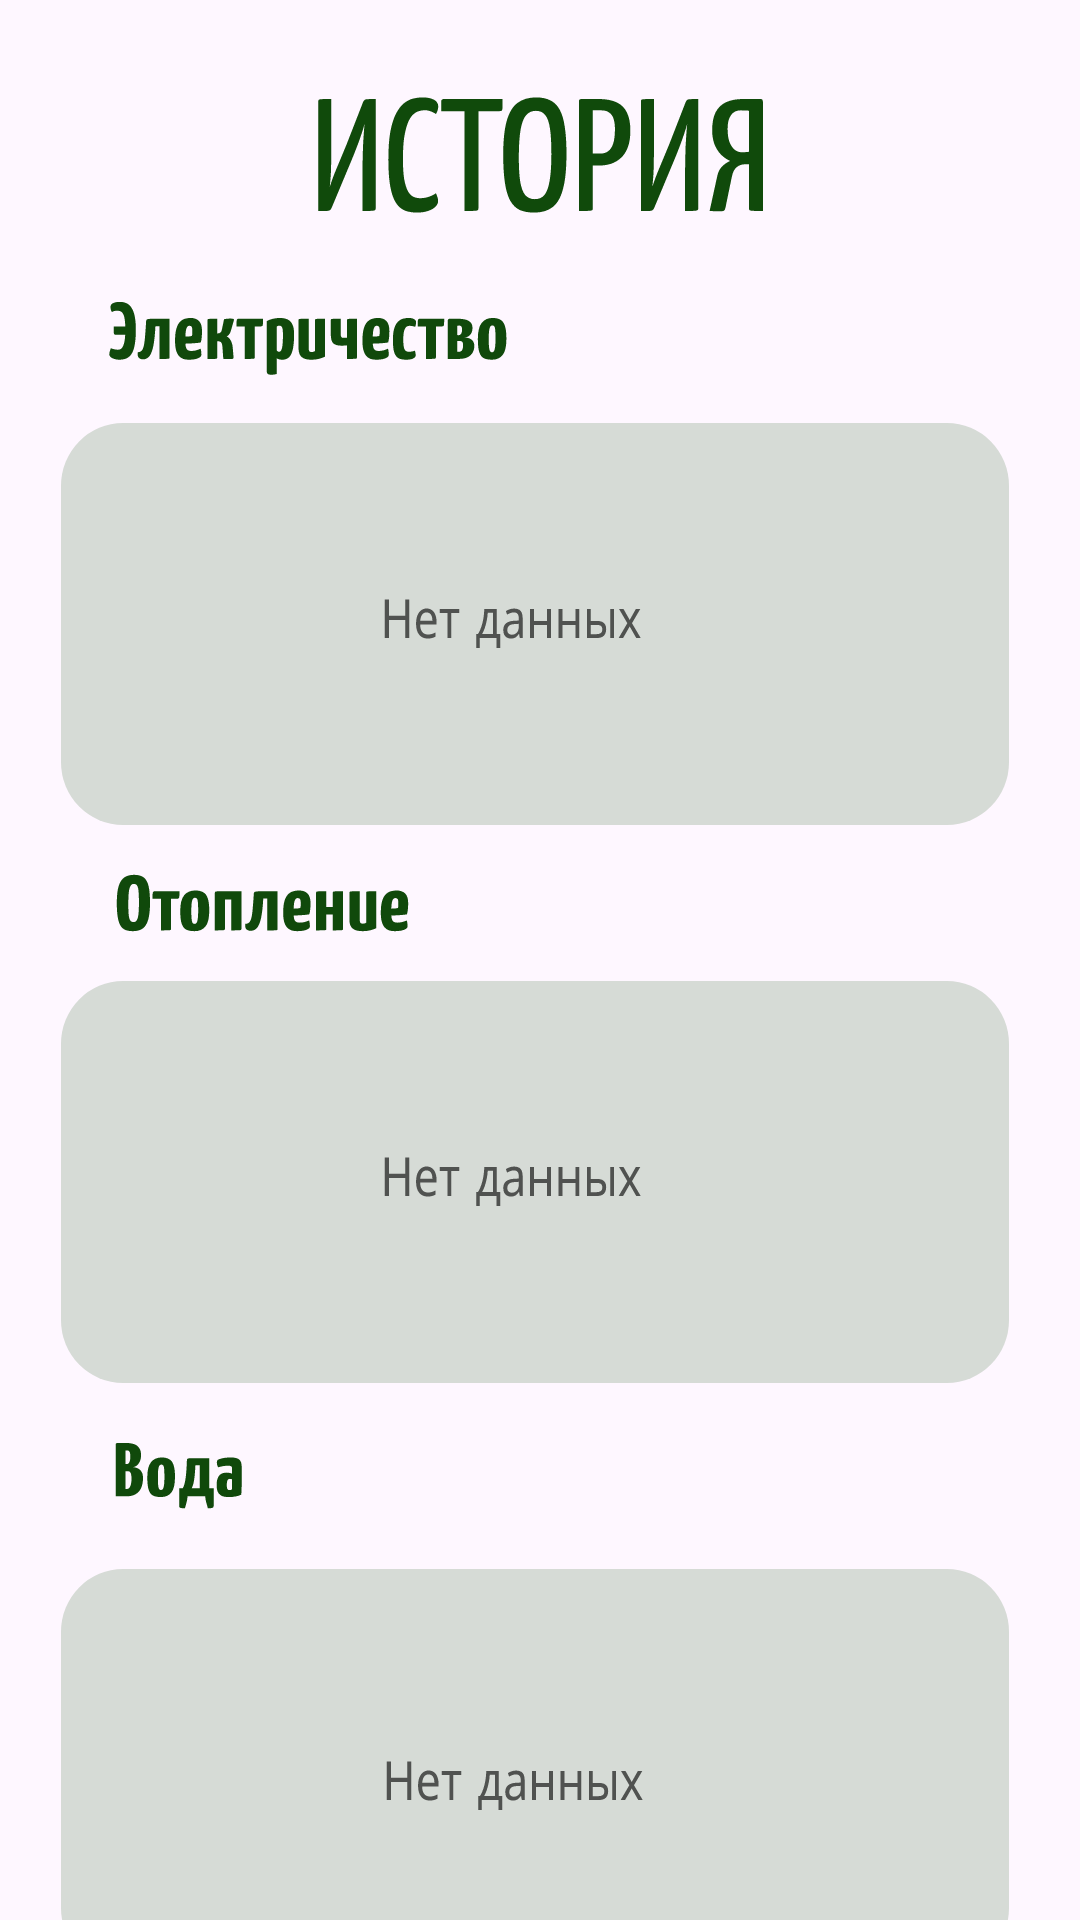

Here is an Android app screen rendered from its layout file. Give the layout XML and the strings, colors and styles it references.
<!-- AndroidManifest.xml: application theme Theme.MyHouseApp0 -->
<!-- res/layout/fragment_history.xml -->
<?xml version="1.0" encoding="utf-8"?>
<FrameLayout xmlns:android="http://schemas.android.com/apk/res/android"
    xmlns:app="http://schemas.android.com/apk/res-auto"
    xmlns:tools="http://schemas.android.com/tools"
    android:layout_width="match_parent"
    android:layout_height="match_parent"
    tools:context=".HistoryFragment">

    

    <androidx.constraintlayout.widget.ConstraintLayout
        android:layout_width="match_parent"
        android:layout_height="match_parent">

        <View
            android:id="@+id/view_history"
            android:layout_width="150dp"
            android:layout_height="40dp"
            android:layout_gravity="clip_horizontal|center_horizontal"
            android:layout_marginTop="32dp"
            android:background="@drawable/view_history"
            app:layout_constraintEnd_toEndOf="parent"
            app:layout_constraintHorizontal_bias="0.497"
            app:layout_constraintStart_toStartOf="parent"
            app:layout_constraintTop_toTopOf="parent" />

        <View
            android:id="@+id/view_electricity"
            android:layout_width="133dp"
            android:layout_height="25dp"
            android:layout_gravity="clip_horizontal|center_horizontal"
            android:layout_marginTop="28dp"
            android:background="@drawable/view_electricity"
            app:layout_constraintEnd_toEndOf="parent"
            app:layout_constraintHorizontal_bias="0.158"
            app:layout_constraintStart_toStartOf="parent"
            app:layout_constraintTop_toBottomOf="@+id/view_history" />

        <View
            android:id="@+id/view_rectangle1_for_stat"
            android:layout_width="316dp"
            android:layout_height="134dp"
            android:layout_gravity="clip_horizontal|center_horizontal"
            android:layout_marginTop="16dp"
            android:background="@drawable/view_rectangle_for_temp"
            app:layout_constraintEnd_toEndOf="parent"
            app:layout_constraintHorizontal_bias="0.463"
            app:layout_constraintStart_toStartOf="parent"
            app:layout_constraintTop_toBottomOf="@+id/view_electricity" />

        <View
            android:id="@+id/view_info1"
            android:layout_width="86dp"
            android:layout_height="17dp"
            android:layout_gravity="clip_horizontal|center_horizontal"
            android:background="@drawable/view_no_data"
            app:layout_constraintBottom_toBottomOf="@+id/view_rectangle1_for_stat"
            app:layout_constraintEnd_toEndOf="@+id/view_rectangle1_for_stat"
            app:layout_constraintHorizontal_bias="0.467"
            app:layout_constraintStart_toStartOf="@+id/view_rectangle1_for_stat"
            app:layout_constraintTop_toTopOf="@+id/view_rectangle1_for_stat" />

        <View
            android:id="@+id/view_heating_for_stat"
            android:layout_width="98dp"
            android:layout_height="20dp"
            android:layout_gravity="clip_horizontal|center_horizontal"
            android:layout_marginTop="16dp"
            android:background="@drawable/view_heating_for_stat"
            app:layout_constraintEnd_toEndOf="parent"
            app:layout_constraintHorizontal_bias="0.146"
            app:layout_constraintStart_toStartOf="parent"
            app:layout_constraintTop_toBottomOf="@+id/view_rectangle1_for_stat" />

        <View
            android:id="@+id/view_rectangle2_for_stat"
            android:layout_width="316dp"
            android:layout_height="134dp"
            android:layout_gravity="clip_horizontal|center_horizontal"
            android:layout_marginTop="16dp"
            android:background="@drawable/view_rectangle_for_temp"
            app:layout_constraintEnd_toEndOf="parent"
            app:layout_constraintHorizontal_bias="0.463"
            app:layout_constraintStart_toStartOf="parent"
            app:layout_constraintTop_toBottomOf="@+id/view_heating_for_stat" />

        <View
            android:id="@+id/view_info2"
            android:layout_width="86dp"
            android:layout_height="17dp"
            android:layout_gravity="clip_horizontal|center_horizontal"
            android:background="@drawable/view_no_data"
            app:layout_constraintBottom_toBottomOf="@+id/view_rectangle2_for_stat"
            app:layout_constraintEnd_toEndOf="@+id/view_rectangle2_for_stat"
            app:layout_constraintHorizontal_bias="0.467"
            app:layout_constraintStart_toStartOf="@+id/view_rectangle2_for_stat"
            app:layout_constraintTop_toTopOf="@+id/view_rectangle2_for_stat" />

        <View
            android:id="@+id/view_water_stat"
            android:layout_width="43dp"
            android:layout_height="22dp"
            android:layout_gravity="clip_horizontal|center_horizontal"
            android:layout_marginTop="20dp"
            android:background="@drawable/view_water"
            app:layout_constraintEnd_toEndOf="parent"
            app:layout_constraintHorizontal_bias="0.119"
            app:layout_constraintStart_toStartOf="parent"
            app:layout_constraintTop_toBottomOf="@+id/view_rectangle2_for_stat" />

        <View
            android:id="@+id/view_rectangle3_for_stat"
            android:layout_width="316dp"
            android:layout_height="134dp"
            android:layout_gravity="clip_horizontal|center_horizontal"
            android:layout_marginTop="20dp"
            android:background="@drawable/view_rectangle_for_temp"
            app:layout_constraintBottom_toBottomOf="parent"
            app:layout_constraintEnd_toEndOf="parent"
            app:layout_constraintHorizontal_bias="0.463"
            app:layout_constraintStart_toStartOf="parent"
            app:layout_constraintTop_toBottomOf="@+id/view_water_stat"
            app:layout_constraintVertical_bias="0.0" />

        <View
            android:id="@+id/view_info3"
            android:layout_width="86dp"
            android:layout_height="17dp"
            android:layout_gravity="clip_horizontal|center_horizontal"
            android:background="@drawable/view_no_data"
            app:layout_constraintBottom_toBottomOf="@+id/view_rectangle3_for_stat"
            app:layout_constraintEnd_toEndOf="@+id/view_rectangle3_for_stat"
            app:layout_constraintHorizontal_bias="0.469"
            app:layout_constraintStart_toStartOf="@+id/view_rectangle3_for_stat"
            app:layout_constraintTop_toTopOf="@+id/view_rectangle3_for_stat"
            app:layout_constraintVertical_bias="0.547" />

    </androidx.constraintlayout.widget.ConstraintLayout>

</FrameLayout>
<!-- resources referenced by this layout -->
<resources>
  <!-- drawable view_electricity: vector/xml drawable (drawable, 11682 chars, omitted) -->
  <!-- drawable view_heating_for_stat: vector/xml drawable (drawable, 7463 chars, omitted) -->
  <!-- drawable view_history: vector/xml drawable (drawable, 7241 chars, omitted) -->
  <!-- drawable view_no_data: vector/xml drawable (drawable, 2970 chars, omitted) -->
  <!-- drawable view_rectangle_for_temp (drawable) -->
  <vector xmlns:android="http://schemas.android.com/apk/res/android"
      android:width="306dp"
      android:height="128dp"
      android:viewportWidth="306"
      android:viewportHeight="128">
    <path
        android:pathData="M20,0L286,0A20,20 0,0 1,306 20L306,108A20,20 0,0 1,286 128L20,128A20,20 0,0 1,0 108L0,20A20,20 0,0 1,20 0z"
        android:fillColor="#D6DBD6"/>
  </vector>
  <!-- drawable view_water: vector/xml drawable (drawable, 4784 chars, omitted) -->
  <style name="Theme.MyHouseApp0" parent="Base.Theme.MyHouseApp0" />
  <style name="Base.Theme.MyHouseApp0" parent="Theme.Material3.DayNight.NoActionBar">
          
          
          <item name="android:statusBarColor">@color/navbar</item>
  
      </style>
  <color name="navbar">#F80C3D0E</color>
</resources>
